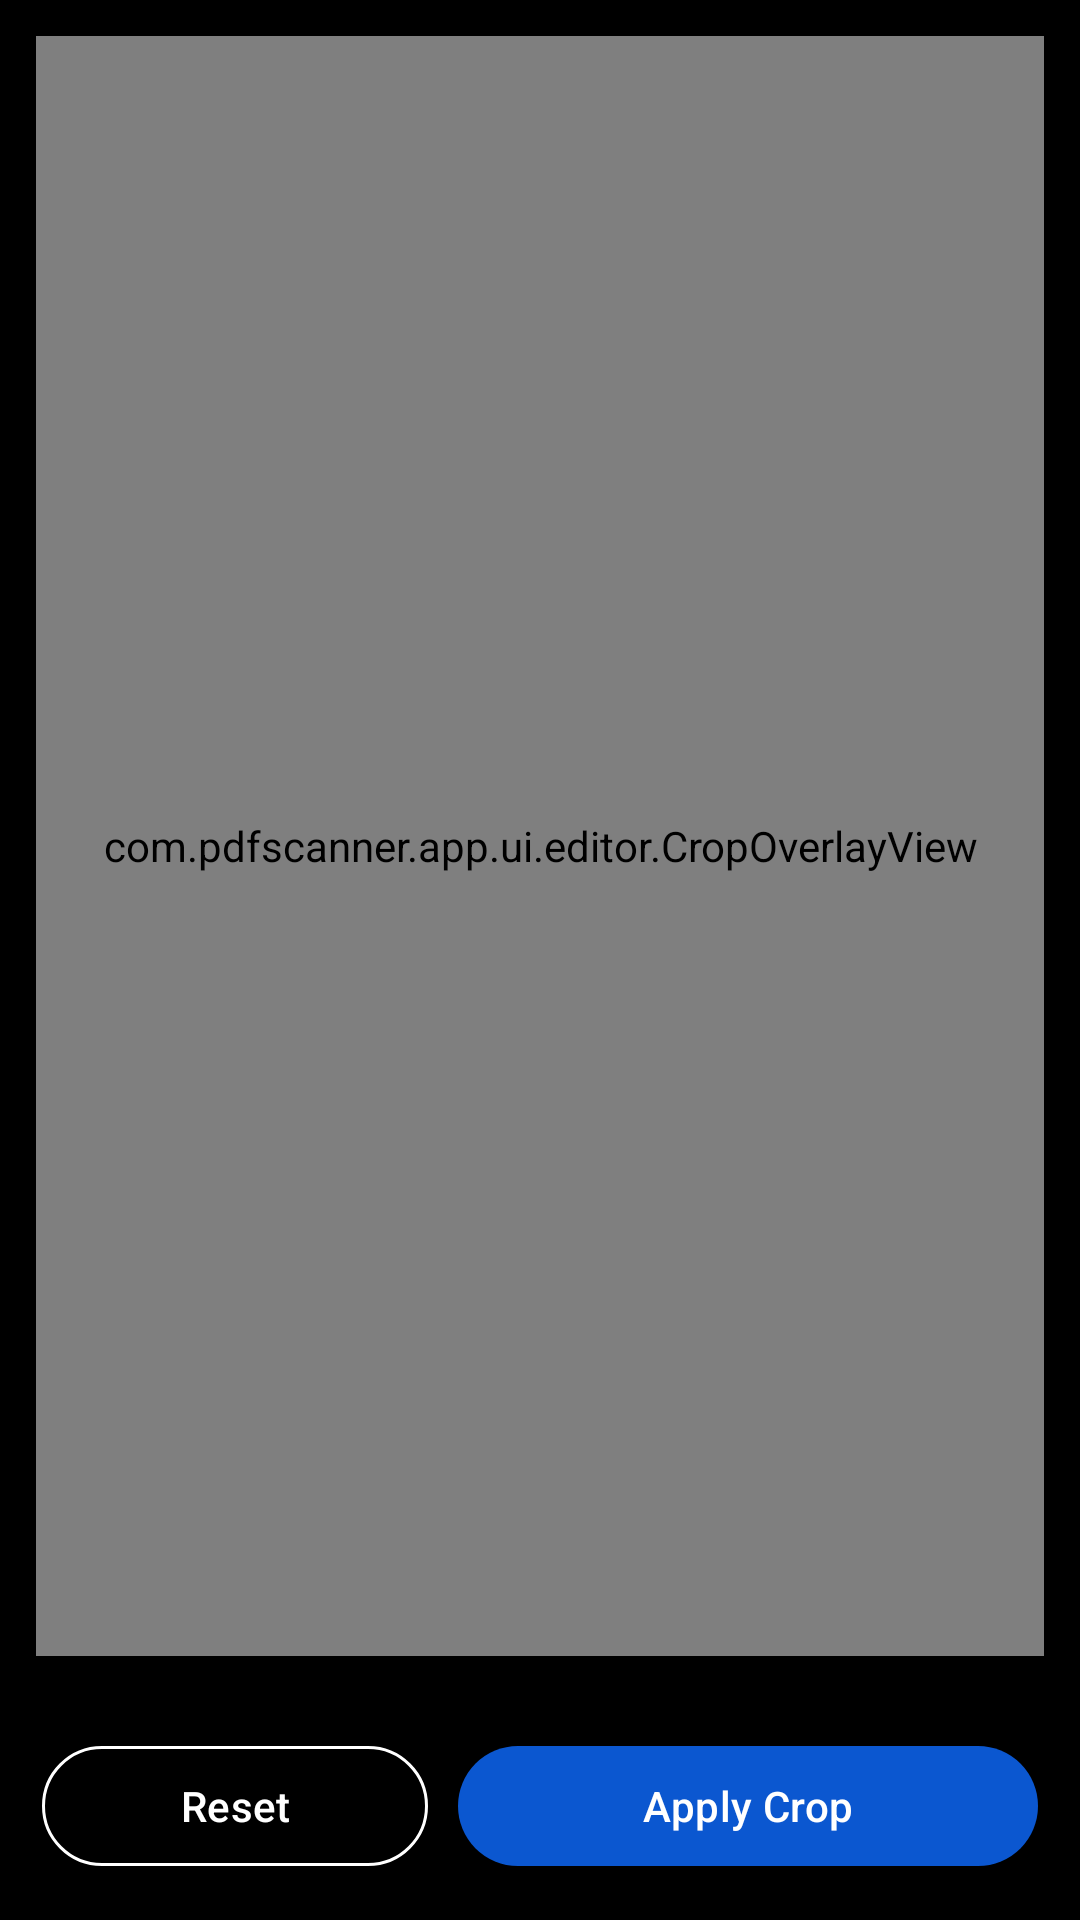

Android layout source for this screen:
<!-- AndroidManifest.xml: application theme Theme.PdfScanner -->
<!-- res/layout/fragment_crop.xml -->
<?xml version="1.0" encoding="utf-8"?>
<androidx.constraintlayout.widget.ConstraintLayout xmlns:android="http://schemas.android.com/apk/res/android"
    xmlns:app="http://schemas.android.com/apk/res-auto"
    android:layout_width="match_parent"
    android:layout_height="match_parent"
    android:background="@android:color/black">

    <ImageView
        android:id="@+id/image_crop"
        android:layout_width="0dp"
        android:layout_height="0dp"
        android:layout_margin="12dp"
        android:scaleType="fitCenter"
        app:layout_constraintBottom_toTopOf="@id/crop_actions"
        app:layout_constraintEnd_toEndOf="parent"
        app:layout_constraintStart_toStartOf="parent"
        app:layout_constraintTop_toTopOf="parent" />

    <com.pdfscanner.app.ui.editor.CropOverlayView
        android:id="@+id/crop_overlay"
        android:layout_width="0dp"
        android:layout_height="0dp"
        android:layout_margin="12dp"
        app:layout_constraintBottom_toTopOf="@id/crop_actions"
        app:layout_constraintEnd_toEndOf="parent"
        app:layout_constraintStart_toStartOf="parent"
        app:layout_constraintTop_toTopOf="parent" />

    <LinearLayout
        android:id="@+id/crop_actions"
        android:layout_width="0dp"
        android:layout_height="wrap_content"
        android:background="@color/scrim_dark"
        android:orientation="horizontal"
        android:padding="14dp"
        app:layout_constraintBottom_toBottomOf="parent"
        app:layout_constraintEnd_toEndOf="parent"
        app:layout_constraintStart_toStartOf="parent">

        <com.google.android.material.button.MaterialButton
            android:id="@+id/button_reset_crop"
            style="@style/Widget.Material3.Button.OutlinedButton"
            android:layout_width="0dp"
            android:layout_height="wrap_content"
            android:layout_marginEnd="10dp"
            android:layout_weight="1"
            android:text="@string/reset_crop"
            android:textColor="@android:color/white"
            app:strokeColor="@android:color/white" />

        <com.google.android.material.button.MaterialButton
            android:id="@+id/button_apply_crop"
            android:layout_width="0dp"
            android:layout_height="wrap_content"
            android:layout_weight="1.5"
            android:text="@string/apply_crop" />
    </LinearLayout>
</androidx.constraintlayout.widget.ConstraintLayout>
<!-- resources referenced by this layout -->
<resources>
  <color name="scrim_dark">#99000000</color>
  <string name="apply_crop">Apply Crop</string>
  <string name="reset_crop">Reset</string>
  <style name="Theme.PdfScanner" parent="Theme.Material3.DayNight.NoActionBar">
          <item name="colorPrimary">@color/primary</item>
          <item name="colorOnPrimary">@color/on_primary</item>
          <item name="colorPrimaryContainer">@color/primary_container</item>
          <item name="colorOnPrimaryContainer">@color/on_primary_container</item>
  
          <item name="colorSecondary">@color/secondary</item>
          <item name="colorOnSecondary">@color/on_secondary</item>
          <item name="colorSecondaryContainer">@color/secondary_container</item>
          <item name="colorOnSecondaryContainer">@color/on_secondary_container</item>
  
          <item name="android:colorBackground">@color/background</item>
          <item name="android:windowBackground">@color/background</item>
          <item name="colorOnBackground">@color/on_background</item>
  
          <item name="colorSurface">@color/surface</item>
          <item name="colorSurfaceContainerLowest">@color/surface</item>
          <item name="colorSurfaceContainerLow">@color/surface_container</item>
          <item name="colorSurfaceContainer">@color/surface_container</item>
          <item name="colorSurfaceContainerHigh">@color/surface_variant</item>
          <item name="colorSurfaceContainerHighest">@color/surface_variant</item>
          <item name="colorSurfaceVariant">@color/surface_variant</item>
          <item name="colorOnSurface">@color/on_surface</item>
          <item name="colorOnSurfaceVariant">@color/on_surface_variant</item>
          <item name="colorOutline">@color/outline</item>
          <item name="colorOutlineVariant">@color/outline</item>
          <item name="colorError">@color/error</item>
  
          <item name="android:textColorPrimary">@color/on_surface</item>
          <item name="android:textColorSecondary">@color/on_surface_variant</item>
      </style>
  <color name="primary">#0B57D0</color>
  <color name="on_primary">#FFFFFF</color>
  <color name="primary_container">#D3E3FD</color>
  <color name="on_primary_container">#041E49</color>
  <color name="secondary">#0F766E</color>
  <color name="on_secondary">#FFFFFF</color>
  <color name="secondary_container">#CCFBF1</color>
  <color name="on_secondary_container">#042F2E</color>
  <color name="background">#F3F6FB</color>
  <color name="on_background">#111827</color>
  <color name="surface">#FFFFFF</color>
  <color name="surface_container">#FFFFFF</color>
  <color name="surface_variant">#E7EEF7</color>
  <color name="on_surface">#111827</color>
  <color name="on_surface_variant">#475569</color>
  <color name="outline">#CBD5E1</color>
  <color name="error">#B91C1C</color>
</resources>
